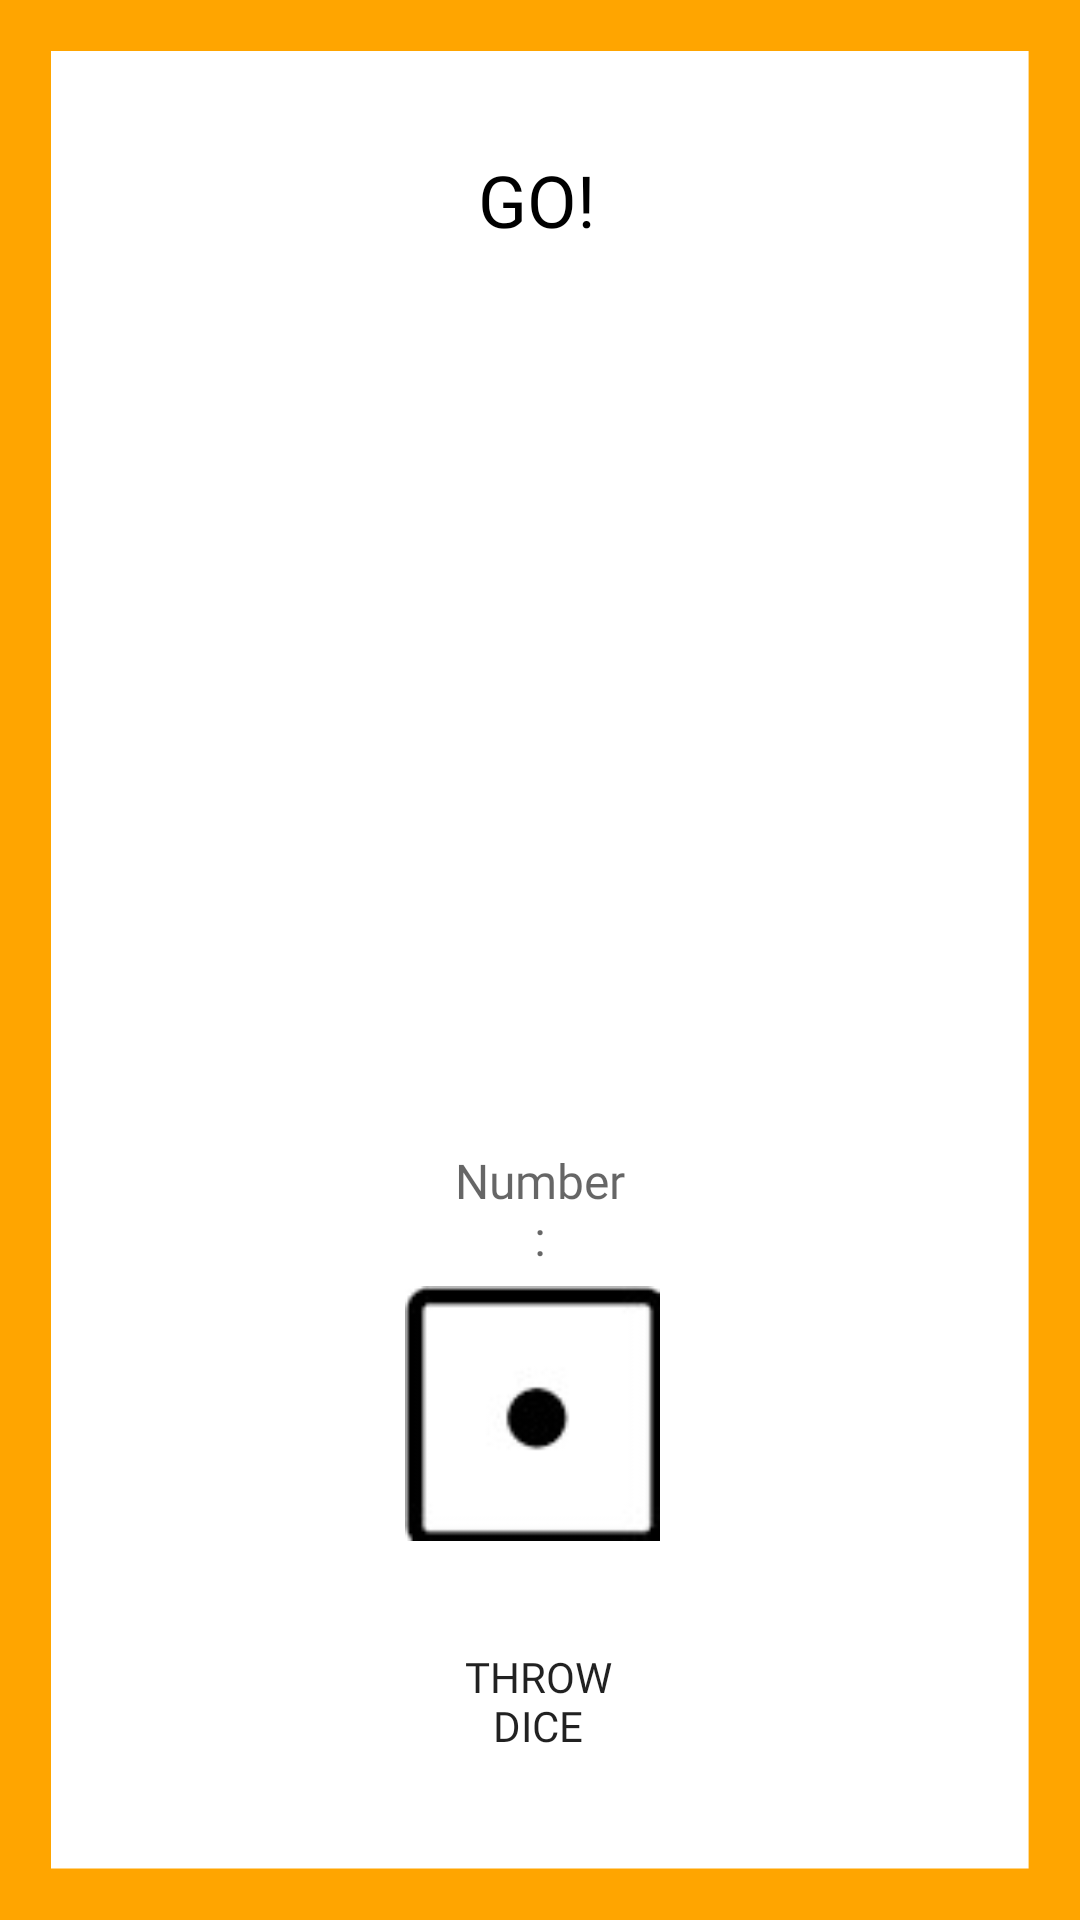

The Android layout XML behind this screen, and the referenced resources:
<!-- AndroidManifest.xml: application theme Theme.TheDiceGame -->
<!-- res/layout/juego.xml -->
<?xml version="1.0" encoding="utf-8"?>
<RelativeLayout xmlns:android="http://schemas.android.com/apk/res/android"
    xmlns:app="http://schemas.android.com/apk/res-auto"
    xmlns:tools="http://schemas.android.com/tools"
    android:layout_width="match_parent"
    android:layout_height="match_parent"
    android:background="@drawable/fondo"
    android:gravity="center"
    tools:context=".Juego">

    <TableLayout
        android:id="@+id/TableTablero"
        android:layout_width="wrap_content"
        android:layout_height="286dp"
        android:layout_below="@+id/TxtPlay"
        android:layout_alignParentStart="true"
        android:layout_alignParentEnd="true"
        android:layout_marginStart="53dp"
        android:layout_marginTop="8dp"
        android:layout_marginEnd="52dp">

        <TableRow
            android:layout_width="match_parent"
            android:layout_height="match_parent" />

        <TableRow
            android:layout_width="match_parent"
            android:layout_height="match_parent" />

        <TableRow
            android:layout_width="match_parent"
            android:layout_height="match_parent" />

        <TableRow
            android:layout_width="match_parent"
            android:layout_height="142dp" />
    </TableLayout>

    <TextView
        android:id="@+id/TxtPlay"
        android:layout_width="wrap_content"
        android:layout_height="wrap_content"
        android:layout_alignParentStart="true"
        android:layout_alignParentTop="true"
        android:layout_alignParentEnd="true"
        android:layout_marginStart="119dp"
        android:layout_marginTop="5dp"
        android:layout_marginEnd="121dp"
        android:fontFamily="@font/fredoka_nomral"
        android:gravity="center_horizontal|center_vertical"
        android:text="@string/go"
        android:textColor="@color/black"
        android:textSize="24sp" />

    <ImageView
        android:id="@+id/ImgDados"
        android:layout_width="wrap_content"
        android:layout_height="85dp"
        android:layout_below="@+id/TableTablero"
        android:layout_alignParentStart="true"
        android:layout_alignParentEnd="true"
        android:layout_marginStart="127dp"
        android:layout_marginTop="52dp"
        android:layout_marginEnd="132dp"
        android:foregroundGravity="center_vertical|center|center_horizontal"
        app:srcCompat="@drawable/uno" />

    <TextView
        android:id="@+id/TxtNumero"
        android:layout_width="111dp"
        android:layout_height="wrap_content"
        android:layout_below="@+id/TableTablero"
        android:layout_alignParentStart="true"
        android:layout_alignParentEnd="true"
        android:layout_marginStart="150dp"
        android:layout_marginTop="6dp"
        android:layout_marginEnd="150dp"
        android:fontFamily="@font/fredoka_nomral"
        android:gravity="center|center_horizontal|center_vertical"
        android:hint="@string/numero"
        android:textColor="@color/black"
        android:textSize="16sp" />

    <Button
        android:id="@+id/button"
        android:layout_width="104dp"
        android:layout_height="55dp"
        android:layout_below="@+id/ImgDados"
        android:layout_alignParentStart="true"
        android:layout_alignParentEnd="true"
        android:layout_marginStart="149dp"
        android:layout_marginTop="26dp"
        android:layout_marginEnd="150dp"
        android:background="@drawable/button_rounder"
        android:fontFamily="@font/fredoka_nomral"
        android:text="@string/lanzar" />
</RelativeLayout>
<!-- resources referenced by this layout -->
<resources>
  <color name="black">#FF000000</color>
  <!-- drawable button_rounder (drawable) -->
  <?xml version="1.0" encoding="utf-8"?>
  <shape xmlns:android="http://schemas.android.com/apk/res/android">
      <corners android:radius="16dp"/>
      <stroke
                  android:width="2dp"
                  android:color="@color/design_default_color_on_primary"/>
  
  </shape>
  <!-- drawable fondo: png bitmap (drawable-v24, 12680 bytes) -->
  <!-- drawable uno: jpg bitmap (drawable, 20748 bytes) -->
  <string name="go">GO!</string>
  <string name="lanzar">Throw dice</string>
  <string name="numero">Number:</string>
  <style name="Theme.TheDiceGame" parent="Theme.MaterialComponents.DayNight.DarkActionBar">
          
          <item name="colorPrimary">@color/purple_500</item>
          <item name="colorPrimaryVariant">@color/purple_700</item>
          <item name="colorOnPrimary">@color/white</item>
          
          <item name="colorSecondary">@color/teal_200</item>
          <item name="colorOnSecondary">@color/black</item>
          
          <item name="android:statusBarColor" tools:targetApi="l">?attr/colorPrimaryVariant</item>
          
      </style>
  <color name="purple_500">#FF9800</color>
  <color name="purple_700">#FF9800</color>
  <color name="white">#FFFFFFFF</color>
  <color name="teal_200">#FF9800</color>
</resources>
